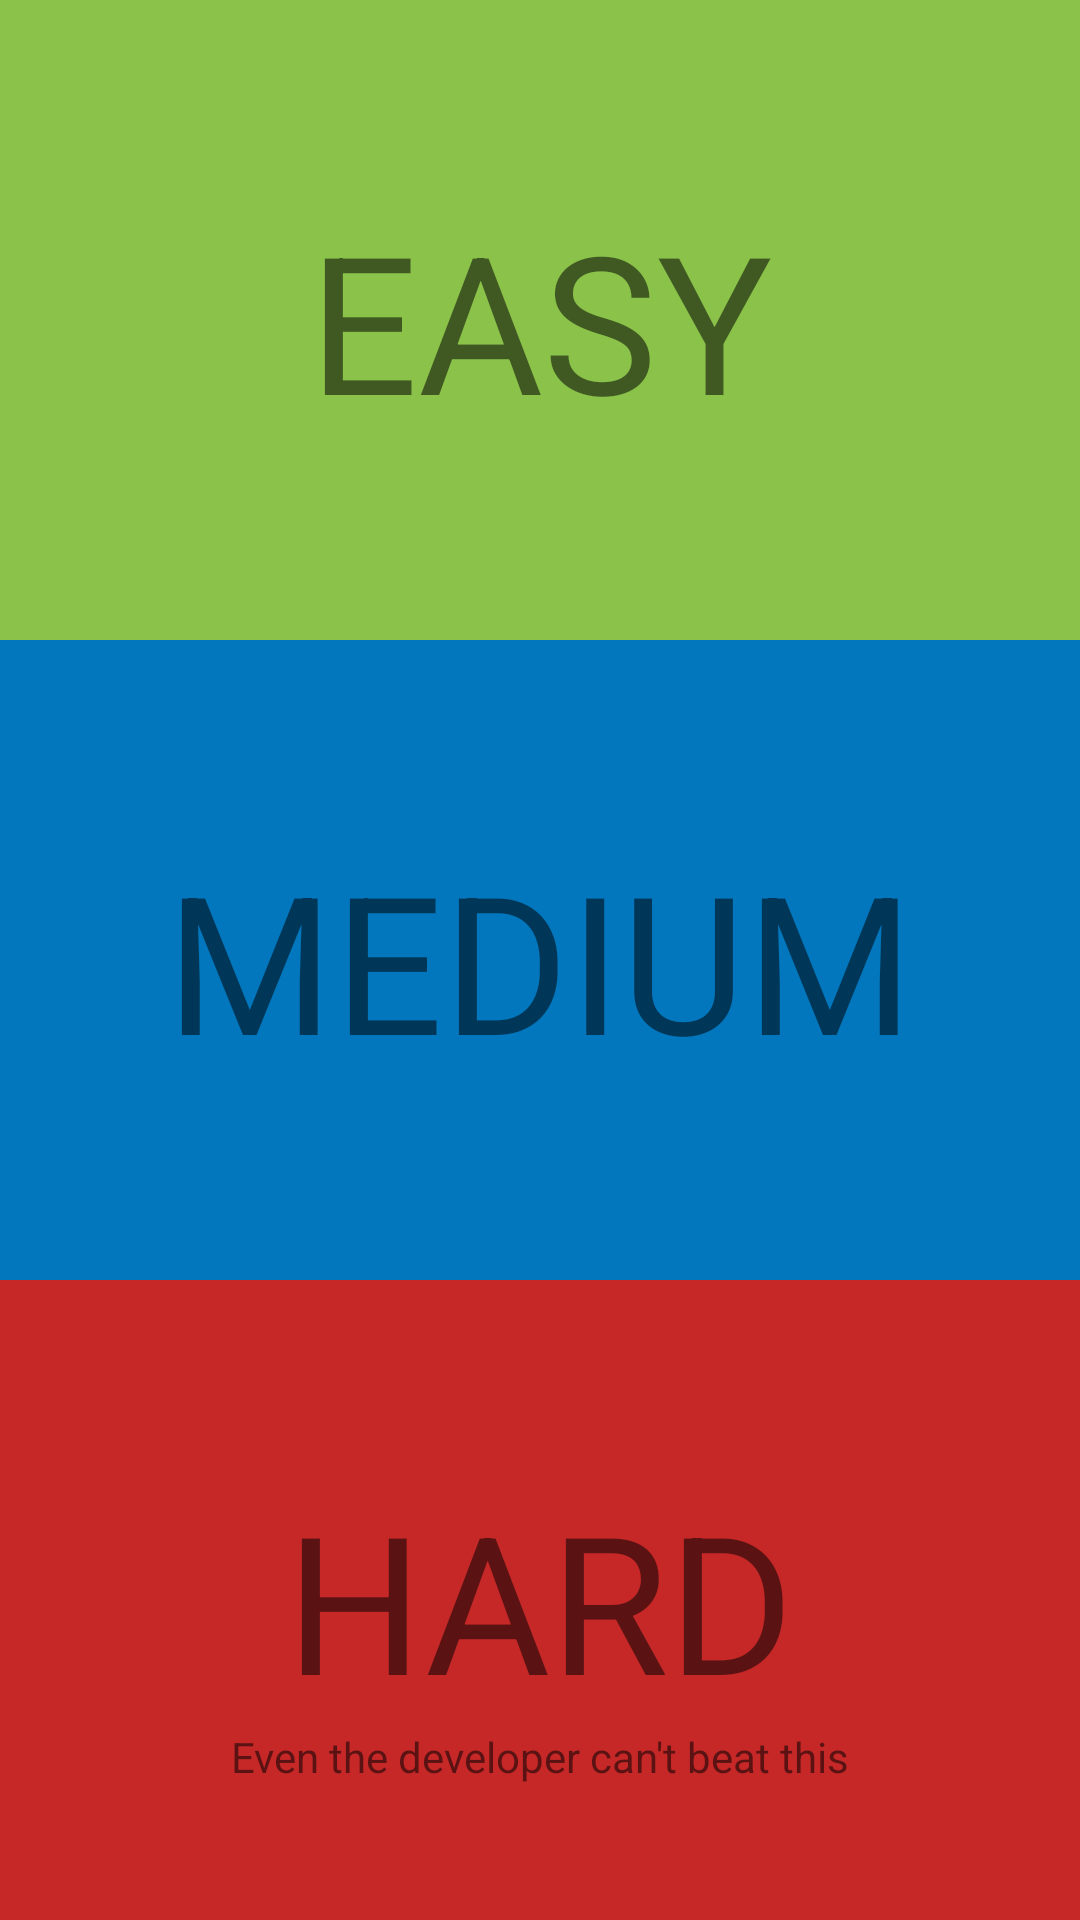

Produce the Android XML layout that renders to this screen, including the resource entries it uses.
<!-- AndroidManifest.xml: application theme Theme.Battleship -->
<!-- res/layout/activity_player_v_s_phone_difficulty.xml -->
<?xml version="1.0" encoding="utf-8"?>
<LinearLayout xmlns:android="http://schemas.android.com/apk/res/android"
    xmlns:app="http://schemas.android.com/apk/res-auto"
    xmlns:tools="http://schemas.android.com/tools"
    android:layout_width="match_parent"
    android:layout_height="match_parent"
    android:orientation="vertical"
    tools:context=".PlayerVSPhone_difficulty">

    <androidx.constraintlayout.widget.ConstraintLayout
        android:id="@+id/lay1"
        android:layout_width="match_parent"
        android:layout_height="0dp"
        android:layout_weight="1"
        android:background="#8BC34A"
        android:onClick="selectDifficulty"
        android:tag="easy">

        <TextView
            android:id="@+id/textView01"
            android:layout_width="wrap_content"
            android:layout_height="wrap_content"
            android:onClick="selectDifficulty"
            android:tag="easy"
            android:text="@string/easy_button"
            android:textSize="64sp"
            app:layout_constraintBottom_toBottomOf="parent"
            app:layout_constraintEnd_toEndOf="parent"
            app:layout_constraintStart_toStartOf="parent"
            app:layout_constraintTop_toTopOf="parent" />
    </androidx.constraintlayout.widget.ConstraintLayout>

    <androidx.constraintlayout.widget.ConstraintLayout
        android:id="@+id/lay2"
        android:layout_width="fill_parent"
        android:layout_height="0dip"
        android:layout_weight="1"
        android:background="#0277BD"
        android:tag="medium">


        <TextView
            android:id="@+id/TextView02"
            android:layout_width="wrap_content"
            android:layout_height="wrap_content"
            android:onClick="selectDifficulty"
            android:tag="medium"
            android:text="@string/medium_button"
            android:textSize="64sp"
            app:layout_constraintBottom_toBottomOf="parent"
            app:layout_constraintEnd_toEndOf="parent"
            app:layout_constraintStart_toStartOf="parent"
            app:layout_constraintTop_toTopOf="parent" />
    </androidx.constraintlayout.widget.ConstraintLayout>

    <androidx.constraintlayout.widget.ConstraintLayout
        android:id="@+id/lay3"
        android:layout_width="fill_parent"
        android:layout_height="0dip"
        android:layout_weight="1"
        android:background="#c62828"
        android:onClick="selectDifficulty"
        android:tag="hard">

        <TextView
            android:id="@+id/TextView03"
            android:layout_width="wrap_content"
            android:layout_height="wrap_content"
            android:onClick="selectDifficulty"
            android:tag="hard"
            android:text="@string/hard_button"
            android:textSize="64sp"
            app:layout_constraintBottom_toBottomOf="parent"
            app:layout_constraintEnd_toEndOf="parent"
            app:layout_constraintStart_toStartOf="parent"
            app:layout_constraintTop_toTopOf="parent" />

        <TextView
            android:id="@+id/textView"
            android:layout_width="wrap_content"
            android:layout_height="wrap_content"
            android:text="@string/even_the_developer_can_t_beat_this"
            app:layout_constraintEnd_toEndOf="parent"
            app:layout_constraintStart_toStartOf="parent"
            app:layout_constraintTop_toBottomOf="@+id/TextView03" />

    </androidx.constraintlayout.widget.ConstraintLayout>

</LinearLayout>
<!-- resources referenced by this layout -->
<resources>
  <string name="easy_button">EASY</string>
  <string name="even_the_developer_can_t_beat_this">Even the developer can\'t beat this</string>
  <string name="hard_button">HARD</string>
  <string name="medium_button">MEDIUM</string>
  <style name="Theme.Battleship" parent="Theme.MaterialComponents.DayNight.NoActionBar">
          
          <item name="colorPrimary">@color/purple_500</item>
          <item name="colorPrimaryVariant">@color/purple_700</item>
          <item name="colorOnPrimary">@color/white</item>
          
          <item name="colorSecondary">@color/teal_200</item>
          <item name="colorSecondaryVariant">@color/teal_700</item>
          <item name="colorOnSecondary">@color/black</item>
          
          <item name="android:statusBarColor" tools:targetApi="l">?attr/colorPrimaryVariant</item>
          
          <item name="android:windowNoTitle">true</item>
          <item name="android:windowActionBar">false</item>
          <item name="android:windowFullscreen">true</item>
          <item name="android:windowContentOverlay">@null</item>
  
      </style>
  <!-- not gathered from this repository: default colours our renderer supplied (Android Studio template values) -->
  <color name="purple_500">#FF6200EE</color>
  <color name="purple_700">#FF3700B3</color>
  <color name="teal_200">#FF03DAC5</color>
  <color name="teal_700">#FF018786</color>
  <color name="black">#FF000000</color>
  <color name="white">#FFFFFFFF</color>
</resources>
